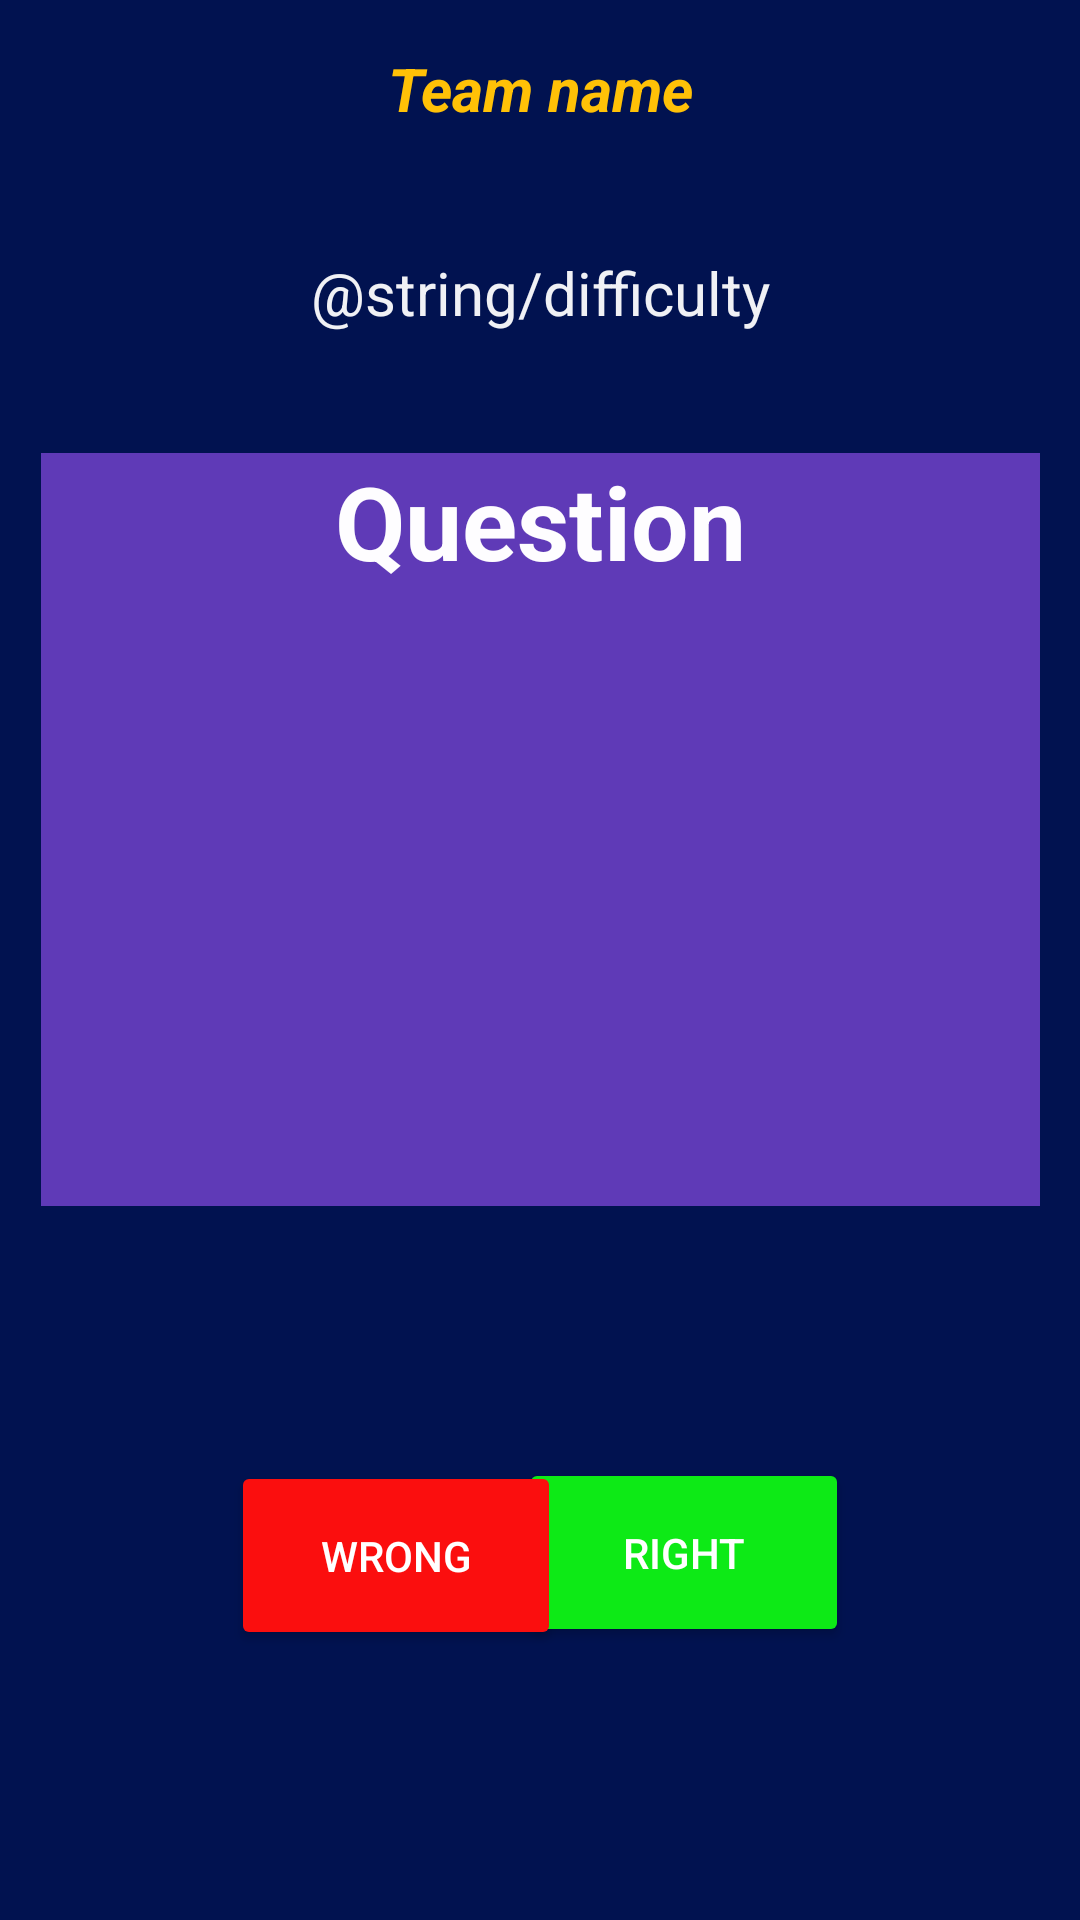

Layout XML and referenced resources for this Android screen:
<!-- AndroidManifest.xml: application theme Theme.Truefriends -->
<!-- res/layout/activity_question.xml -->
<?xml version="1.0" encoding="utf-8"?>
<androidx.constraintlayout.widget.ConstraintLayout xmlns:android="http://schemas.android.com/apk/res/android"
    xmlns:app="http://schemas.android.com/apk/res-auto"
    xmlns:tools="http://schemas.android.com/tools"
    android:id="@+id/background"
    android:layout_width="match_parent"
    android:layout_height="match_parent"
    android:background="#011250"
    android:backgroundTint="#011250"
    tools:context=".QuestionActivity">

    <Button
        android:id="@+id/buttonRight"
        android:layout_width="110dp"
        android:layout_height="63dp"
        android:layout_marginTop="84dp"
        android:layout_marginEnd="77dp"
        android:backgroundTint="#0DEA16"
        android:text="@string/right"
        android:textColor="#FFFFFF"
        android:onClick="teamAnsweredRight"
        app:layout_constraintEnd_toEndOf="parent"
        app:layout_constraintTop_toBottomOf="@+id/textViewQuestion" />

    <TextView
        android:id="@+id/teamNameTextView"
        android:layout_width="333dp"
        android:layout_height="0dp"
        android:layout_margin="16dp"
        android:layout_marginStart="62dp"
        android:layout_marginTop="18dp"
        android:layout_marginEnd="62dp"
        android:text="@string/team_name"
        android:textAlignment="center"
        android:textColor="#FFC107"
        android:textSize="20sp"
        android:textStyle="bold|italic"
        app:layout_constraintEnd_toEndOf="parent"
        app:layout_constraintStart_toStartOf="parent"
        app:layout_constraintTop_toTopOf="parent" />

    <TextView
        android:id="@+id/textViewQuestion"
        android:layout_width="333dp"
        android:layout_height="251dp"
        android:layout_marginStart="62dp"
        android:layout_marginTop="108dp"
        android:layout_marginEnd="62dp"
        android:background="#5F3AB7"
        android:backgroundTint="#5F3AB7"
        android:text="@string/question"
        android:textAlignment="center"
        android:textColor="#FDFFFFFF"
        android:textSize="34sp"
        android:textStyle="bold"
        app:layout_constraintEnd_toEndOf="parent"
        app:layout_constraintStart_toStartOf="parent"
        app:layout_constraintTop_toBottomOf="@+id/teamNameTextView" />

    <Button
        android:id="@+id/buttonWrong"
        android:layout_width="110dp"
        android:layout_height="63dp"
        android:layout_marginStart="77dp"
        android:layout_marginTop="85dp"
        android:backgroundTint="#FB0E0E"
        android:text="@string/wrong"
        android:textColor="#FFFFFF"
        android:onClick="teamAnsweredWrong"
        app:layout_constraintStart_toStartOf="parent"
        app:layout_constraintTop_toBottomOf="@+id/textViewQuestion" />

    <Button
        android:id="@+id/buttonCancel"
        android:layout_width="wrap_content"
        android:layout_height="wrap_content"
        android:layout_marginStart="16dp"
        android:layout_marginTop="680dp"
        android:layout_marginBottom="16dp"
        android:onClick="cancel"
        android:text="@string/cancel"
        app:layout_constraintBottom_toBottomOf="parent"
        app:layout_constraintStart_toStartOf="parent"
        app:layout_constraintTop_toTopOf="parent" />

    <TextView
        android:id="@+id/difficultyTextView"
        android:layout_width="313dp"
        android:layout_height="38dp"
        android:layout_marginStart="72dp"
        android:layout_marginTop="41dp"
        android:layout_marginEnd="72dp"
        android:text="@string/difficulty"
        android:textAlignment="center"
        android:textColor="#F0FFFFFF"
        android:textSize="20sp"
        app:layout_constraintEnd_toEndOf="parent"
        app:layout_constraintStart_toStartOf="parent"
        app:layout_constraintTop_toBottomOf="@+id/teamNameTextView"
        tools:text="Difficulty" />

</androidx.constraintlayout.widget.ConstraintLayout>
<!-- resources referenced by this layout -->
<resources>
  <string name="cancel">Cancel</string>
  <string name="question">Question</string>
  <string name="right">Right</string>
  <string name="team_name">Team name</string>
  <string name="wrong">Wrong</string>
  <style name="Theme.Truefriends" parent="Base.Theme.Truefriends" />
  <style name="Base.Theme.Truefriends" parent="Theme.Material3.DayNight.NoActionBar">
          
          
      </style>
</resources>
